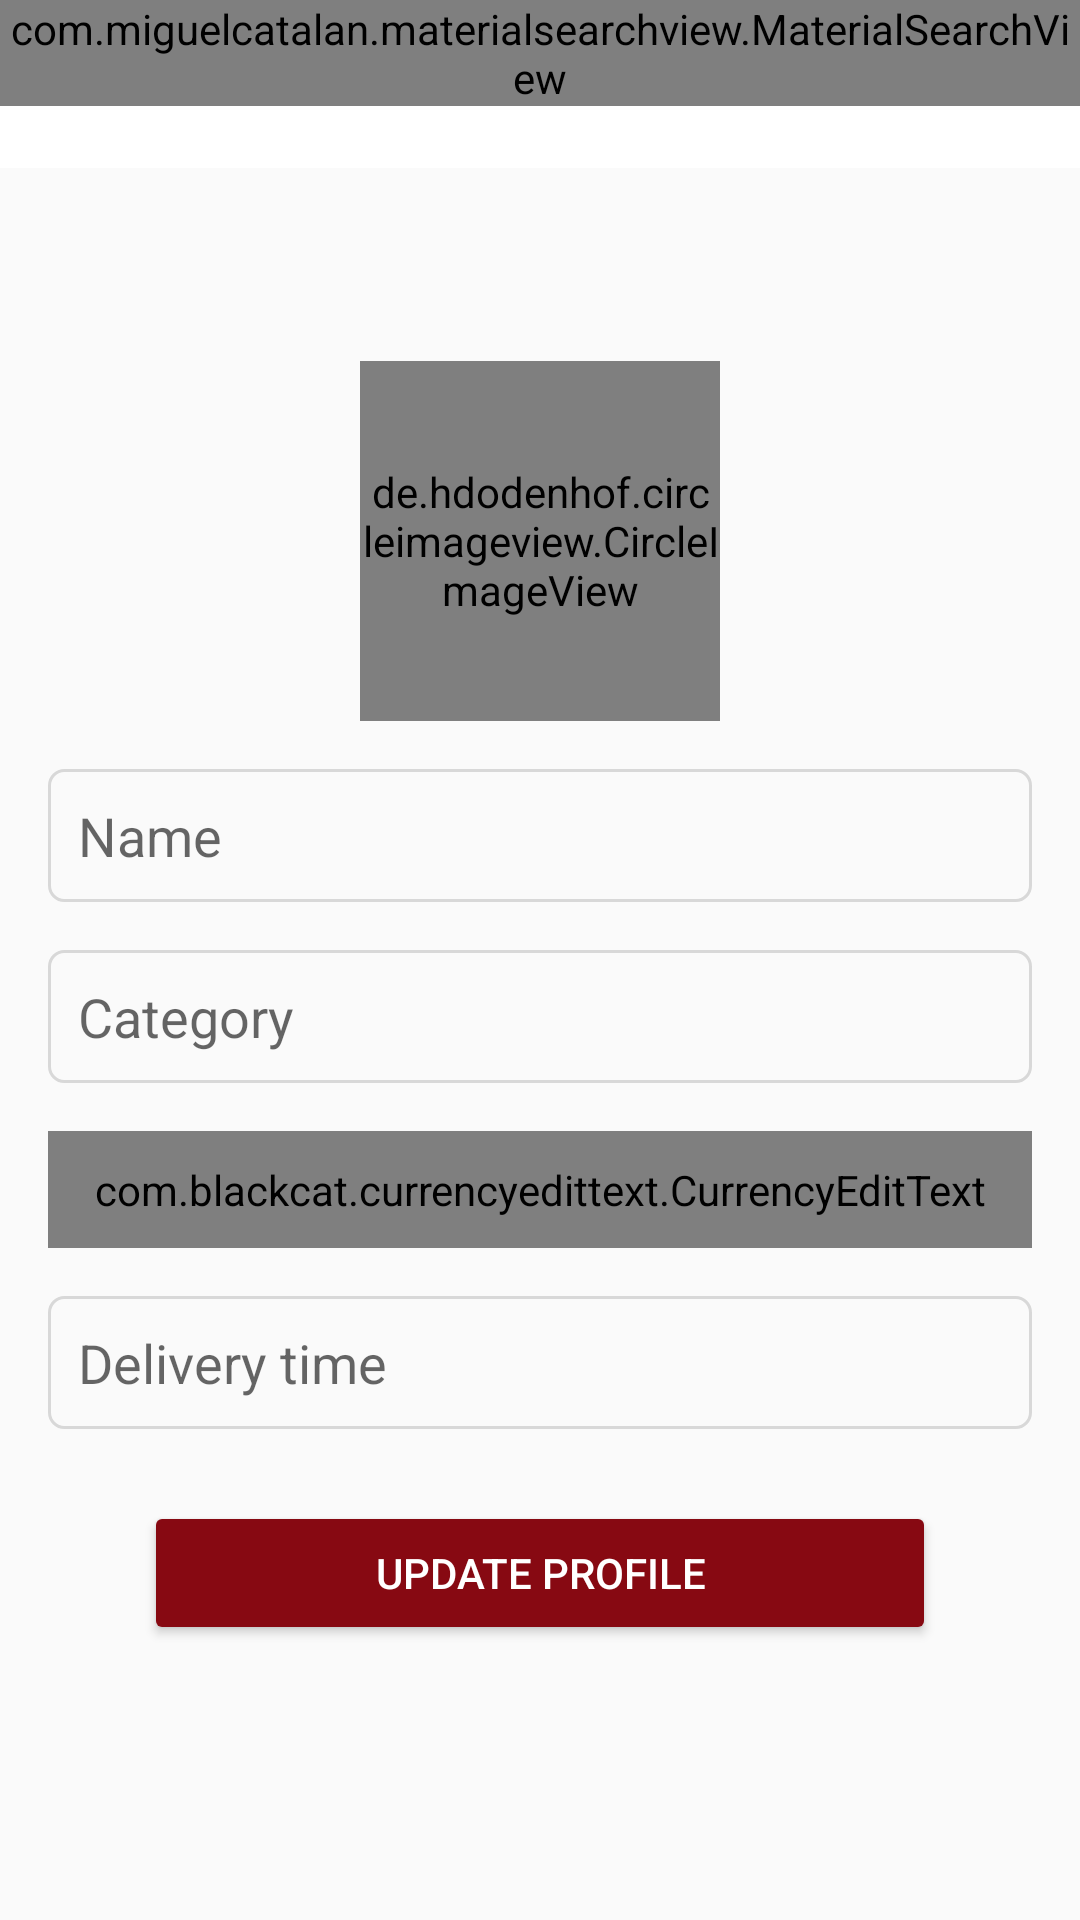

This screen was rendered from an Android layout file. Write that file and the resources it references.
<!-- AndroidManifest.xml: application theme AppTheme -->
<!-- res/layout/activity_company_settings.xml -->
<?xml version="1.0" encoding="utf-8"?>
<androidx.constraintlayout.widget.ConstraintLayout
    xmlns:android="http://schemas.android.com/apk/res/android"
    xmlns:app="http://schemas.android.com/apk/res-auto"
    xmlns:tools="http://schemas.android.com/tools"
    android:layout_width="match_parent"
    android:layout_height="match_parent"
    android:orientation="vertical"
    tools:context=".activity.SettingsCompanyActivity">

    <include
        android:id="@+id/includeToolbar"
        layout="@layout/toolbar"
        android:layout_width="0dp"
        android:layout_height="wrap_content"
        app:layout_constraintEnd_toEndOf="parent"
        app:layout_constraintStart_toStartOf="parent"
        app:layout_constraintTop_toTopOf="parent" />

    <LinearLayout
        android:layout_width="match_parent"
        android:layout_height="wrap_content"
        android:orientation="vertical"
        android:padding="16dp"
        app:layout_constraintBottom_toBottomOf="parent"
        app:layout_constraintTop_toBottomOf="@+id/includeToolbar"
        app:layout_constraintVertical_bias="0.3">

        <de.hdodenhof.circleimageview.CircleImageView
            android:id="@+id/profile_image"
            android:layout_width="120dp"
            android:layout_height="120dp"
            android:layout_gravity="center"
            android:layout_margin="16dp"
            android:src="@color/colorAccent" />

        <EditText
            android:id="@+id/editProductName"
            android:layout_width="match_parent"
            android:layout_height="wrap_content"
            android:layout_marginBottom="16dp"
            android:background="@drawable/background_input_text"
            android:ems="10"
            android:hint="@string/text_announce_name"
            android:inputType="textPersonName"
            android:padding="10dp" />

        <EditText
            android:id="@+id/editCategory"
            android:layout_width="match_parent"
            android:layout_height="wrap_content"
            android:layout_marginBottom="16dp"
            android:background="@drawable/background_input_text"
            android:ems="10"
            android:hint="@string/text_announce_category"
            android:inputType="textPersonName"
            android:padding="10dp" />

        <com.blackcat.currencyedittext.CurrencyEditText
            android:id="@+id/editDeliveryTax"
            android:layout_width="match_parent"
            android:layout_height="wrap_content"
            android:layout_marginBottom="16dp"
            android:background="@drawable/background_input_text"
            android:ems="10"
            android:hint="@string/text_announce_price"
            android:inputType="numberDecimal"
            android:padding="10dp" />

        <EditText
            android:id="@+id/editDeliveryTime"
            android:layout_width="match_parent"
            android:layout_height="wrap_content"
            android:layout_marginBottom="16dp"
            android:background="@drawable/background_input_text"
            android:ems="10"
            android:hint="@string/text_delivery_time"
            android:inputType="textPersonName"
            android:padding="10dp" />

        <Button
            android:id="@+id/buttonUpdateProfile"
            android:layout_width="match_parent"
            android:layout_height="wrap_content"
            android:onClick="registerAnnouncement"
            android:layout_marginLeft="32dp"
            android:layout_marginTop="8dp"
            android:layout_marginRight="32dp"
            android:text="@string/text_btn_update_prof"
            android:theme="@style/myStandardButton"
            android:textColor="@android:color/white" />

    </LinearLayout>
</androidx.constraintlayout.widget.ConstraintLayout>
<!-- res/layout/toolbar.xml (included above) -->
<?xml version="1.0" encoding="utf-8"?>
<FrameLayout
    xmlns:android="http://schemas.android.com/apk/res/android"
    android:layout_width="match_parent"
    android:layout_height="wrap_content">

    <androidx.appcompat.widget.Toolbar
        android:id="@+id/toolbar"
        android:layout_width="match_parent"
        android:layout_height="wrap_content"
        android:background="?attr/colorPrimary"
        android:minHeight="?attr/actionBarSize"
        android:theme="?attr/actionBarTheme" />

    <com.miguelcatalan.materialsearchview.MaterialSearchView
        android:id="@+id/searchView"
        android:layout_width="match_parent"
        android:layout_height="wrap_content" />

</FrameLayout>
<!-- resources referenced by this layout -->
<resources>
  <color name="colorAccent">#870912</color>
  <!-- drawable background_input_text (drawable) -->
  <?xml version="1.0" encoding="utf-8"?>
  <shape xmlns:android="http://schemas.android.com/apk/res/android">
  
      <corners android:radius="5dp"/>
      <stroke
      android:width="1dp"
      android:color="@color/myGray" />
  </shape>
  <string name="text_announce_category">Category</string>
  <string name="text_announce_name">Name</string>
  <string name="text_announce_price">R$ 0,00</string>
  <string name="text_btn_update_prof">Update Profile</string>
  <string name="text_delivery_time">Delivery time</string>
  <style name="myStandardButton" parent="Theme.AppCompat.Light">
          <item name="colorControlHighlight">@color/myLightRed</item>
          <item name="colorButtonNormal">@color/colorAccent</item>
          <item name="android:textColor">@color/colorPrimary</item>
      </style>
  <style name="AppTheme" parent="Theme.AppCompat.Light.NoActionBar">
          
          <item name="colorPrimary">@color/colorPrimary</item>
          <item name="colorPrimaryDark">@color/colorPrimaryDark</item>
          <item name="colorAccent">@color/colorAccent</item>
      </style>
  <color name="myGray">#d8d8d8</color>
  <color name="myLightRed">#ff404e</color>
  <color name="colorPrimary">@android:color/white</color>
  <color name="colorPrimaryDark">#A50A15</color>
</resources>
